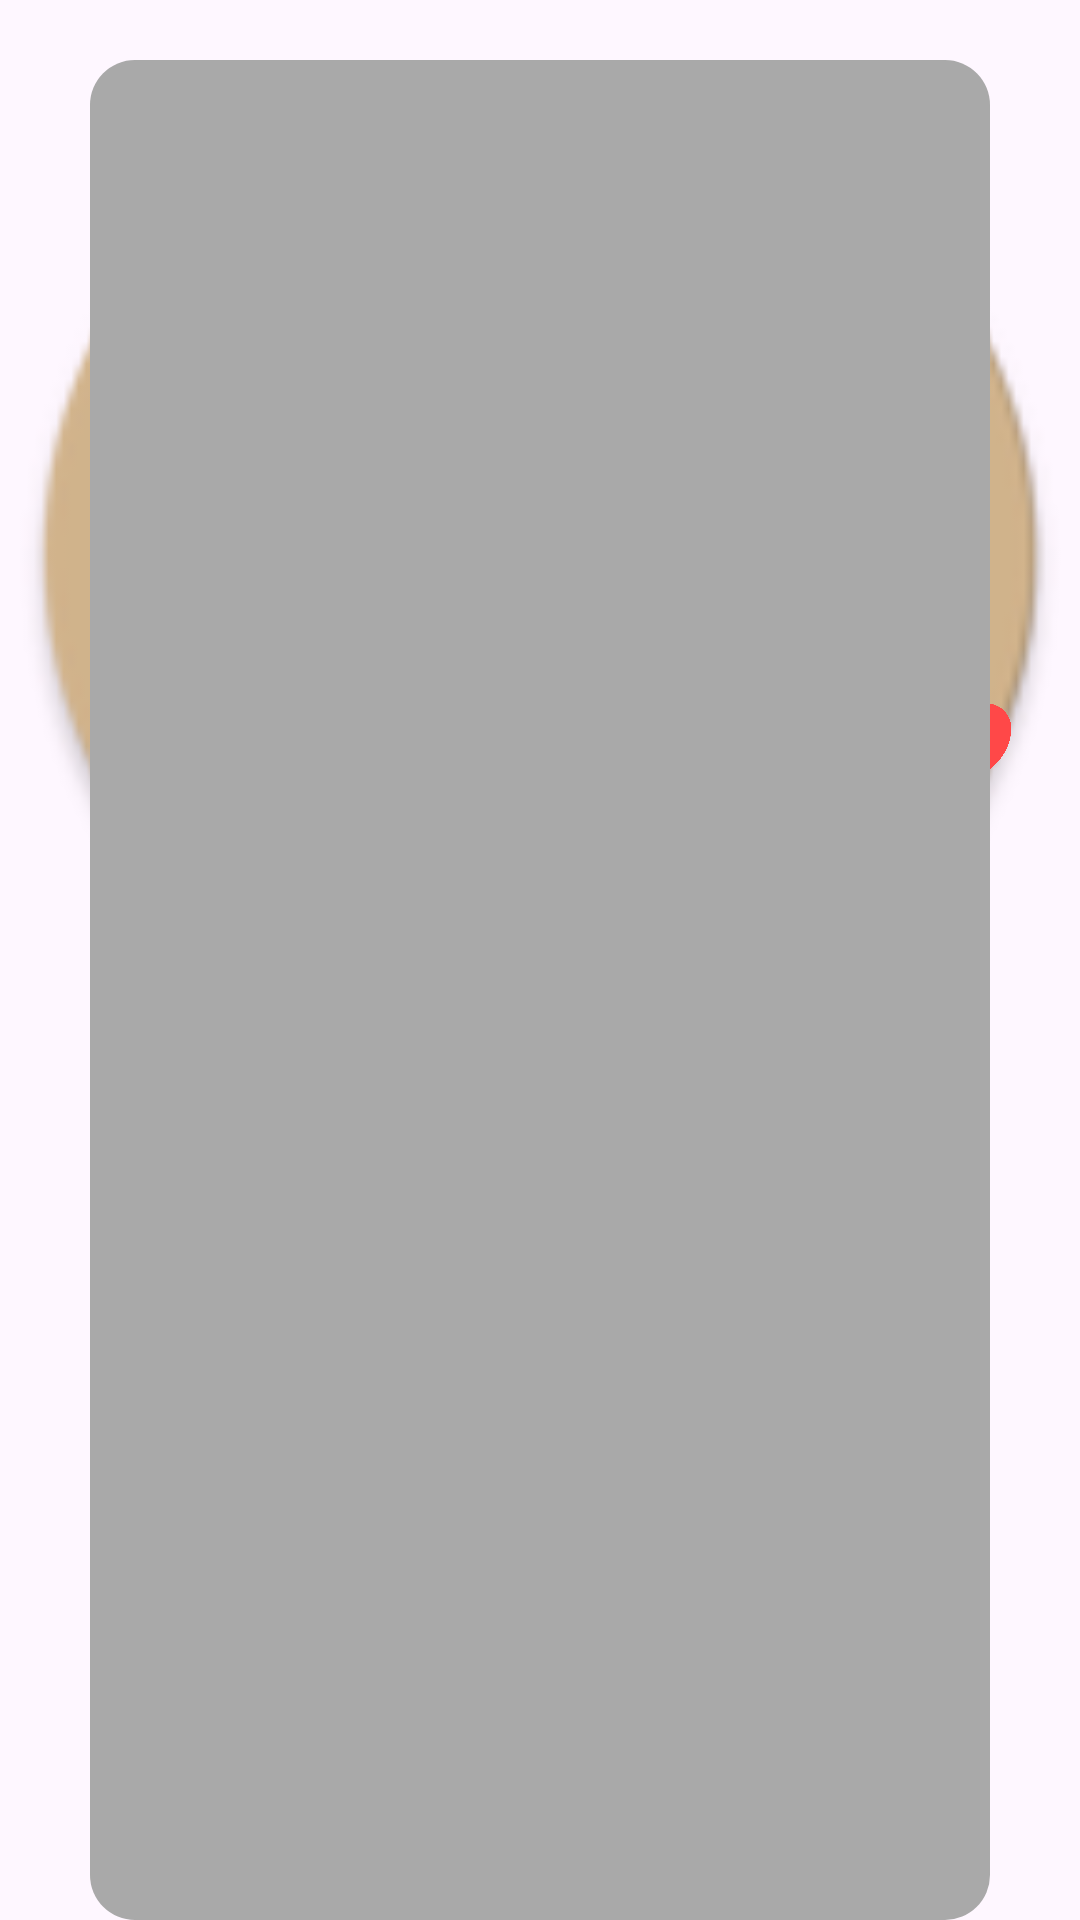

Here is an Android app screen rendered from its layout file. Give the layout XML and the strings, colors and styles it references.
<!-- AndroidManifest.xml: application theme Theme.Food_recept -->
<!-- res/layout/food_detail_view.xml -->
<?xml version="1.0" encoding="utf-8"?>
<androidx.constraintlayout.widget.ConstraintLayout xmlns:android="http://schemas.android.com/apk/res/android"
    xmlns:app="http://schemas.android.com/apk/res-auto"
    xmlns:tools="http://schemas.android.com/tools"
    android:layout_width="match_parent"
    android:layout_height="wrap_content">

    <androidx.appcompat.widget.AppCompatImageView
        android:id="@+id/ivGoBack"
        android:layout_width="30dp"
        android:layout_height="30dp"
        android:layout_marginStart="30dp"
        android:layout_marginTop="30dp"
        android:src="@drawable/ic_left_arrow"
        app:layout_constraintLeft_toLeftOf="parent"
        app:layout_constraintTop_toTopOf="parent" />

    <androidx.appcompat.widget.AppCompatImageView
        android:id="@+id/ivSource"
        android:layout_width="30dp"
        android:layout_height="30dp"
        android:layout_marginTop="30dp"
        android:layout_marginEnd="30dp"
        android:src="@drawable/ic_three_dot"
        app:layout_constraintRight_toRightOf="parent"
        app:layout_constraintTop_toTopOf="parent" />

    <androidx.appcompat.widget.AppCompatImageView
        android:id="@+id/ivFoodImage"
        android:layout_width="match_parent"
        android:layout_height="200dp"
        android:layout_marginTop="25dp"
        android:scaleType="centerCrop"
        android:src="@mipmap/ic_launcher_round"
        app:layout_constraintEnd_toEndOf="parent"
        app:layout_constraintHorizontal_bias="0.491"
        app:layout_constraintStart_toStartOf="parent"
        app:layout_constraintTop_toBottomOf="@+id/ivSource"
        tools:ignore="ImageContrastCheck" />

    <androidx.appcompat.widget.AppCompatImageButton
        android:id="@+id/ibAddFavorite"
        android:layout_width="wrap_content"
        android:layout_height="wrap_content"
        android:background="@drawable/shape_gray_bg"
        android:padding="10dp"
        android:src="@drawable/ic_heart_full"
        android:layout_margin="10dp"
        app:layout_constraintBottom_toBottomOf="@+id/ivFoodImage"
        app:layout_constraintEnd_toEndOf="@+id/ivFoodImage" />

    <androidx.appcompat.widget.AppCompatTextView
        android:id="@+id/tvName"
        android:layout_width="0dp"
        android:layout_height="wrap_content"
        android:layout_marginStart="35dp"
        android:layout_marginTop="20dp"
        android:textColor="?attr/color"
        android:textSize="22sp"
        android:textStyle="bold"
        app:layout_constraintEnd_toEndOf="@+id/ivFoodImage"
        app:layout_constraintStart_toStartOf="@+id/ivFoodImage"
        app:layout_constraintTop_toBottomOf="@+id/ivFoodImage" />

    <androidx.appcompat.widget.AppCompatTextView
        android:id="@+id/appCompatTextView6"
        android:layout_width="wrap_content"
        android:layout_height="wrap_content"
        android:layout_marginTop="20dp"
        android:text="@string/country"
        android:textColor="@color/gray_two"
        android:textSize="18sp"
        app:layout_constraintStart_toStartOf="@+id/tvName"
        app:layout_constraintTop_toBottomOf="@+id/tvName"
        tools:ignore="TextContrastCheck" />

    <androidx.appcompat.widget.AppCompatTextView
        android:id="@+id/tvCountry"
        android:layout_width="wrap_content"
        android:layout_height="wrap_content"
        android:layout_marginStart="5dp"
        android:textSize="18sp"
        app:layout_constraintBottom_toBottomOf="@+id/appCompatTextView6"
        app:layout_constraintStart_toEndOf="@+id/appCompatTextView6"
        app:layout_constraintTop_toTopOf="@+id/appCompatTextView6" />

    <androidx.appcompat.widget.AppCompatTextView
        android:id="@+id/appCompatTextView7"
        android:layout_width="wrap_content"
        android:layout_height="wrap_content"
        android:layout_marginTop="5dp"
        android:text="@string/category"
        android:textColor="@color/gray_two"
        android:textSize="18sp"
        app:layout_constraintStart_toStartOf="@+id/appCompatTextView6"
        app:layout_constraintTop_toBottomOf="@+id/appCompatTextView6"
        tools:ignore="TextContrastCheck" />

    <androidx.appcompat.widget.AppCompatTextView
        android:id="@+id/tvCategory"
        android:layout_width="wrap_content"
        android:layout_height="wrap_content"
        android:layout_marginStart="5dp"
        android:textSize="18sp"
        app:layout_constraintBottom_toBottomOf="@+id/appCompatTextView7"
        app:layout_constraintStart_toEndOf="@+id/appCompatTextView7"
        app:layout_constraintTop_toTopOf="@+id/appCompatTextView7" />


    <androidx.appcompat.widget.AppCompatTextView
        android:id="@+id/tvInstruct"
        android:layout_width="match_parent"
        android:layout_height="match_parent"
        android:layout_marginHorizontal="30dp"
        android:background="@drawable/shape_gray_two_bg"
        android:padding="20dp"
        android:layout_marginTop="20dp"
        android:textColor="@color/black"
        android:textSize="14sp"
        android:textStyle="bold"
        app:layout_constraintBottom_toBottomOf="parent"
        app:layout_constraintEnd_toEndOf="parent"
        app:layout_constraintStart_toStartOf="parent"
        app:layout_constraintTop_toBottomOf="@+id/appCompatTextView7"
        app:lineHeight="20dp" />

</androidx.constraintlayout.widget.ConstraintLayout>
<!-- resources referenced by this layout -->
<resources>
  <color name="black">#FF000000</color>
  <color name="gray_two">#A9A9A9</color>
  <!-- drawable ic_heart_full (drawable) -->
  <vector xmlns:android="http://schemas.android.com/apk/res/android"
      android:width="35dp"
      android:height="35dp"
      android:viewportWidth="24"
      android:viewportHeight="24">
    <path
        android:pathData="m16.44,3.102c-1.81,0 -3.43,0.88 -4.44,2.23 -1.01,-1.35 -2.63,-2.23 -4.44,-2.23 -3.07,0 -5.56,2.5 -5.56,5.59 0,1.19 0.19,2.29 0.52,3.31 1.58,5 6.45,7.99 8.86,8.81 0.34,0.12 0.9,0.12 1.24,0 2.41,-0.82 7.28,-3.81 8.86,-8.81 0.33,-1.02 0.52,-2.12 0.52,-3.31 0,-3.09 -2.49,-5.59 -5.56,-5.59z"
        android:fillColor="#FF4848"/>
  </vector>
  <!-- drawable ic_left_arrow (drawable) -->
  <vector android:autoMirrored="true" android:height="24dp"
       android:viewportHeight="24"
      android:viewportWidth="24" android:width="24dp" xmlns:android="http://schemas.android.com/apk/res/android">
      <path android:fillColor="?attr/itemFillColor" android:pathData="M20,11H7.83l5.59,-5.59L12,4l-8,8 8,8 1.41,-1.41L7.83,13H20v-2z"/>
  </vector>
  <!-- drawable ic_three_dot (drawable) -->
  <vector xmlns:android="http://schemas.android.com/apk/res/android"
      android:width="18dp"
      android:height="4dp"
      android:viewportWidth="18"
      android:viewportHeight="4">
    <path
        android:pathData="M2,0C0.895,0 0,0.895 0,2C0,3.105 0.895,4 2,4C3.105,4 4,3.105 4,2C4,0.895 3.105,0 2,0ZM7,2C7,0.895 7.895,0 9,0C10.105,0 11,0.895 11,2C11,3.105 10.105,4 9,4C7.895,4 7,3.105 7,2ZM14,2C14,0.895 14.895,0 16,0C17.105,0 18,0.895 18,2C18,3.105 17.105,4 16,4C14.895,4 14,3.105 14,2Z"
        android:fillColor="?attr/itemFillColor"
        android:fillType="evenOdd"/>
  </vector>
  <!-- drawable shape_gray_two_bg (drawable) -->
  <?xml version="1.0" encoding="utf-8"?>
  <shape xmlns:android="http://schemas.android.com/apk/res/android"
      android:shape="rectangle">
      <solid android:color="@color/gray_two"/>
      <corners android:radius="15dp"/>
  </shape>
  <!-- mipmap ic_launcher_round: webp bitmap (mipmap-hdpi, 3634 bytes) -->
  <string name="category">category:</string>
  <string name="country">country:</string>
  <style name="Theme.Food_recept" parent="Base.Theme.Food_recept" />
  <style name="Base.Theme.Food_recept" parent="Theme.Material3.DayNight.NoActionBar">
          
          <item name="itemFillColor">@color/black</item>
          <item name="color">@color/black</item>
          <item name="background">@color/white</item>
      </style>
  <color name="white">#FFFFFFFF</color>
</resources>
